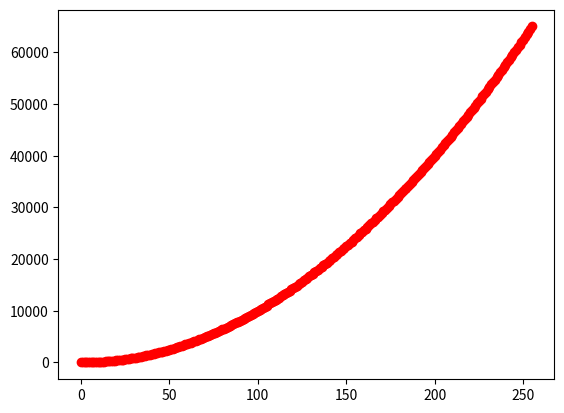

Source code (Python):
import matplotlib.pyplot as plt

#리스트 범위(x축)
x=range(0,256)
#리스트 범위(y축)
'''
y=[]
for v in x:
    y.append(v*v)
'''
y=[v*v for v in x]

#출력
#print(y)

#차트 설정
#plt.plot(x,y)
plt.plot(x,y,'ro')
plt.show()
